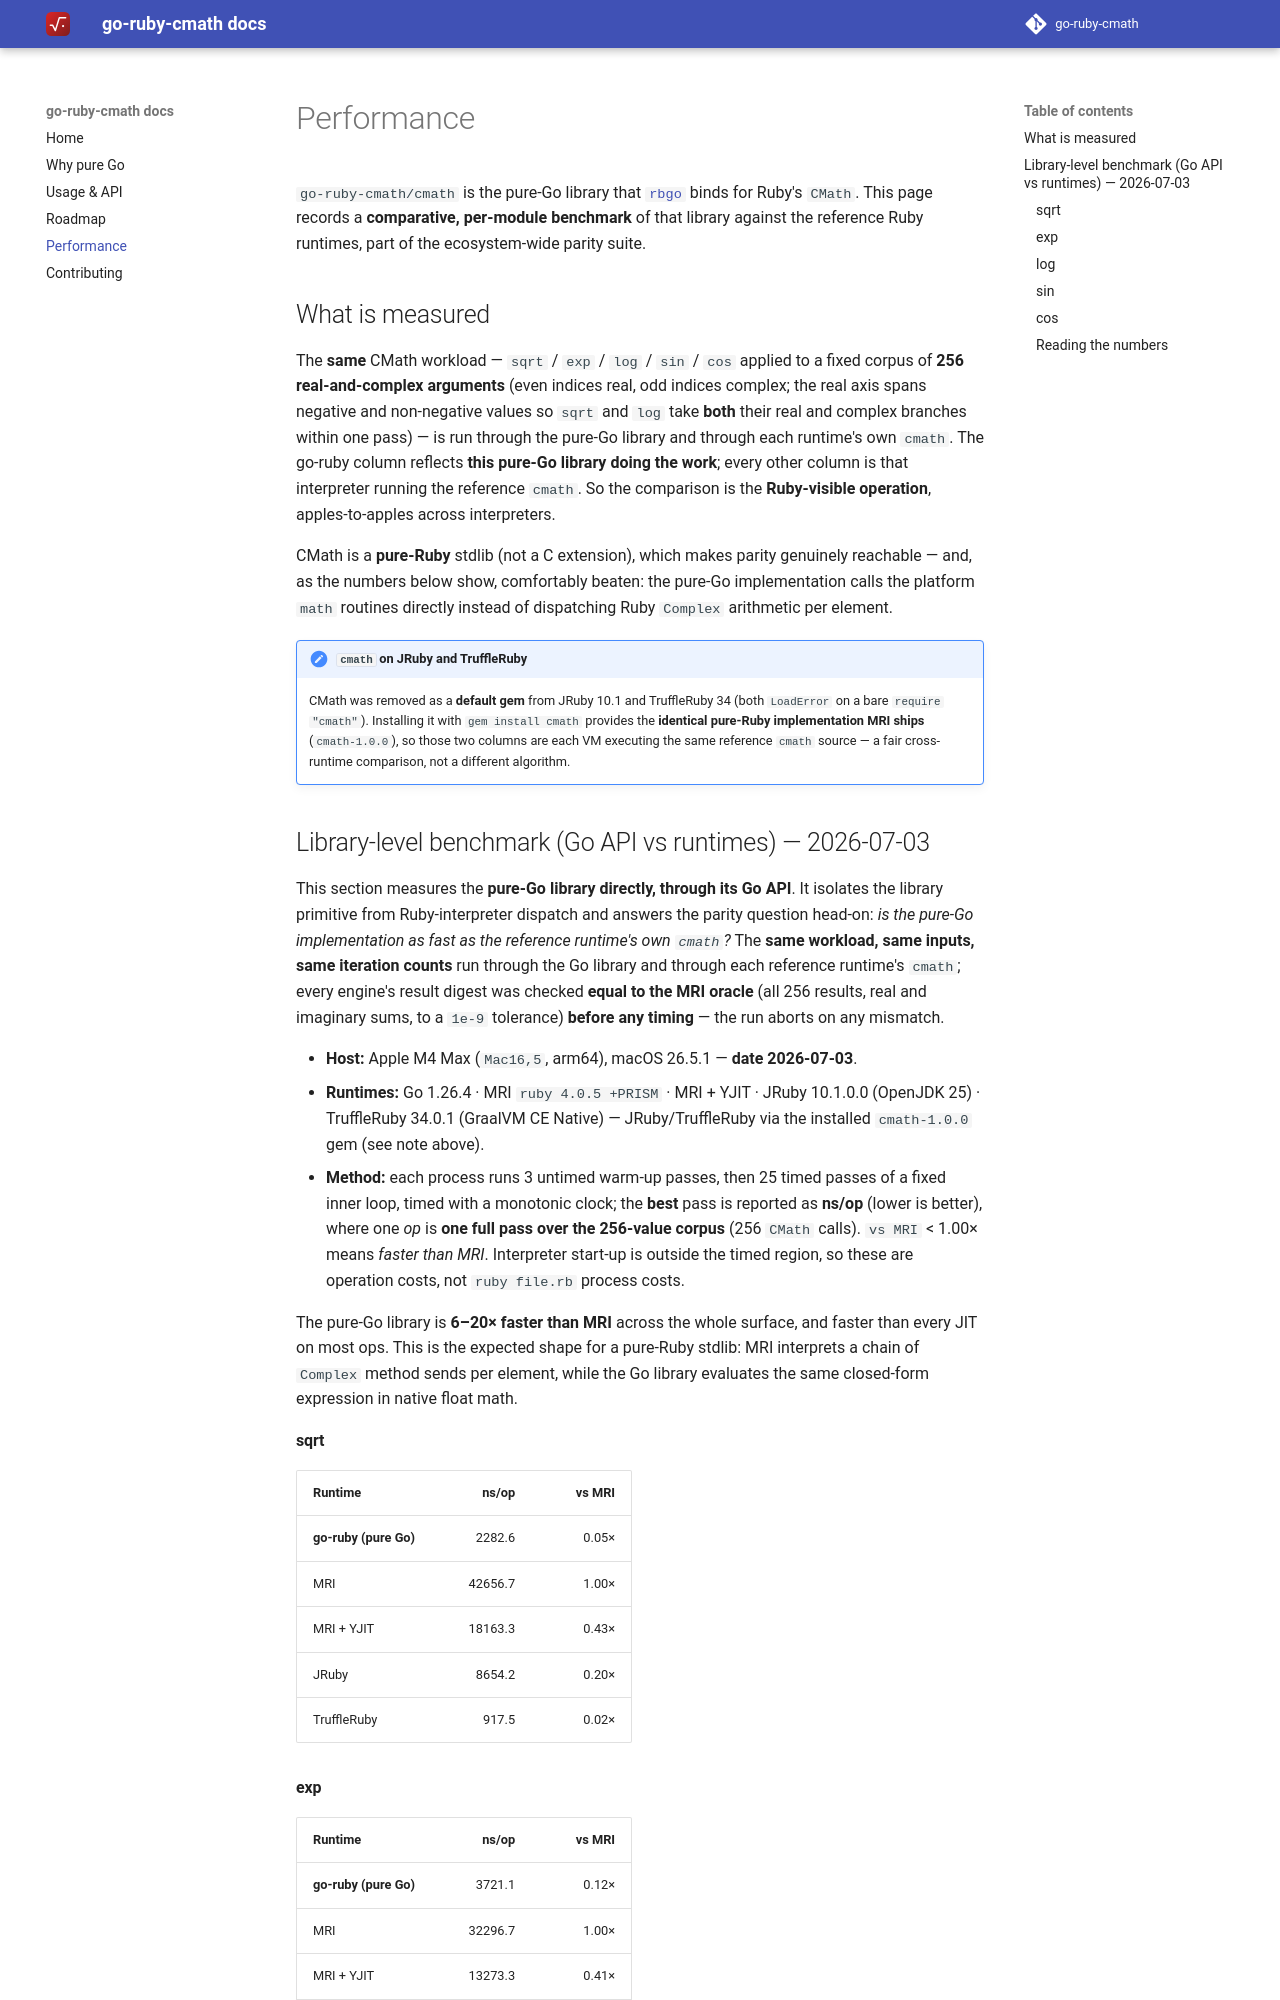

repository: go-ruby-cmath/docs · page: 0.1/performance/index.html · generator: mkdocs

# Performance

`go-ruby-cmath/cmath` is the pure-Go library that
[`rbgo`](https://github.com/go-embedded-ruby/ruby) binds for Ruby's `CMath`. This
page records a **comparative, per-module benchmark** of that library against the
reference Ruby runtimes, part of the ecosystem-wide parity suite.

## What is measured

The **same** CMath workload — `sqrt` / `exp` / `log` / `sin` / `cos` applied to a
fixed corpus of **256 real-and-complex arguments** (even indices real, odd
indices complex; the real axis spans negative and non-negative values so `sqrt`
and `log` take **both** their real and complex branches within one pass) — is run
through the pure-Go library and through each runtime's own `cmath`. The go-ruby
column reflects **this pure-Go library doing the work**; every other column is
that interpreter running the reference `cmath`. So the comparison is the
**Ruby-visible operation**, apples-to-apples across interpreters.

CMath is a **pure-Ruby** stdlib (not a C extension), which makes parity genuinely
reachable — and, as the numbers below show, comfortably beaten: the pure-Go
implementation calls the platform `math` routines directly instead of dispatching
Ruby `Complex` arithmetic per element.

!!! note "`cmath` on JRuby and TruffleRuby"
    CMath was removed as a **default gem** from JRuby 10.1 and TruffleRuby 34
    (both `LoadError` on a bare `require "cmath"`). Installing it with
    `gem install cmath` provides the **identical pure-Ruby implementation MRI
    ships** (`cmath-1.0.0`), so those two columns are each VM executing the same
    reference `cmath` source — a fair cross-runtime comparison, not a different
    algorithm.

## Library-level benchmark (Go API vs runtimes) — 2026-07-03

This section measures the **pure-Go library directly, through its Go API**. It
isolates the library primitive from Ruby-interpreter dispatch and answers the
parity question head-on: *is the pure-Go implementation as fast as the reference
runtime's own `cmath`?* The **same workload, same inputs, same iteration counts**
run through the Go library and through each reference runtime's `cmath`; every
engine's result digest was checked **equal to the MRI oracle** (all 256 results,
real and imaginary sums, to a `1e-9` tolerance) **before any timing** — the run
aborts on any mismatch.

- **Host:** Apple M4 Max (`Mac16,5`, arm64), macOS 26.5.1 — **date 2026-07-03**.
- **Runtimes:** Go 1.26.4 · MRI `ruby 4.0.5 +PRISM` · MRI + YJIT · JRuby 10.1.0.0
  (OpenJDK 25) · TruffleRuby 34.0.1 (GraalVM CE Native) — JRuby/TruffleRuby via
  the installed `cmath-1.0.0` gem (see note above).
- **Method:** each process runs 3 untimed warm-up passes, then 25 timed passes of
  a fixed inner loop, timed with a monotonic clock; the **best** pass is reported
  as **ns/op** (lower is better), where one *op* is **one full pass over the
  256-value corpus** (256 `CMath` calls). `vs MRI` < 1.00× means *faster than
  MRI*. Interpreter start-up is outside the timed region, so these are operation
  costs, not `ruby file.rb` process costs.

The pure-Go library is **6–20× faster than MRI** across the whole surface, and
faster than every JIT on most ops. This is the expected shape for a pure-Ruby
stdlib: MRI interprets a chain of `Complex` method sends per element, while the
Go library evaluates the same closed-form expression in native float math.
